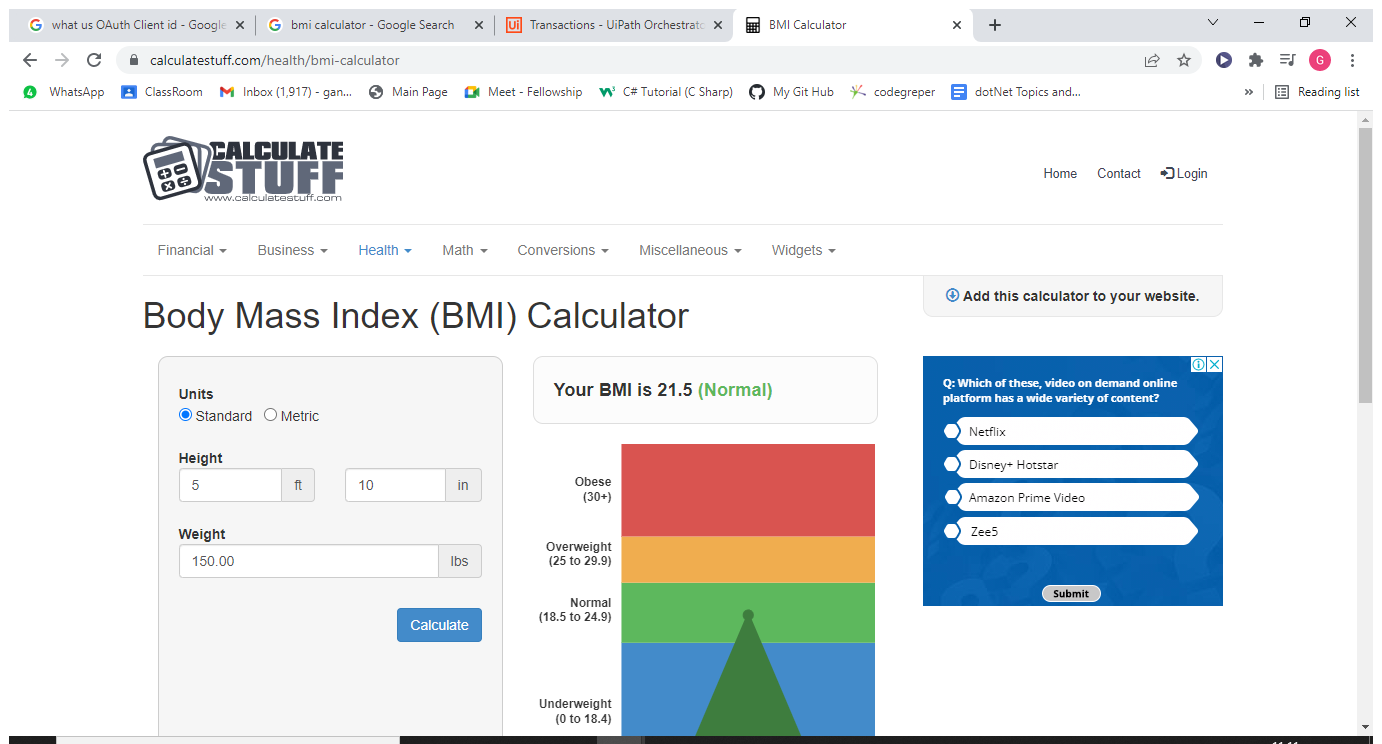
Task: This is demo on queue
Workflow: GetQueueItems

Step 1: Use Browser Chrome: BMI Calculator in window 'BMI Calculator' (chrome.exe)

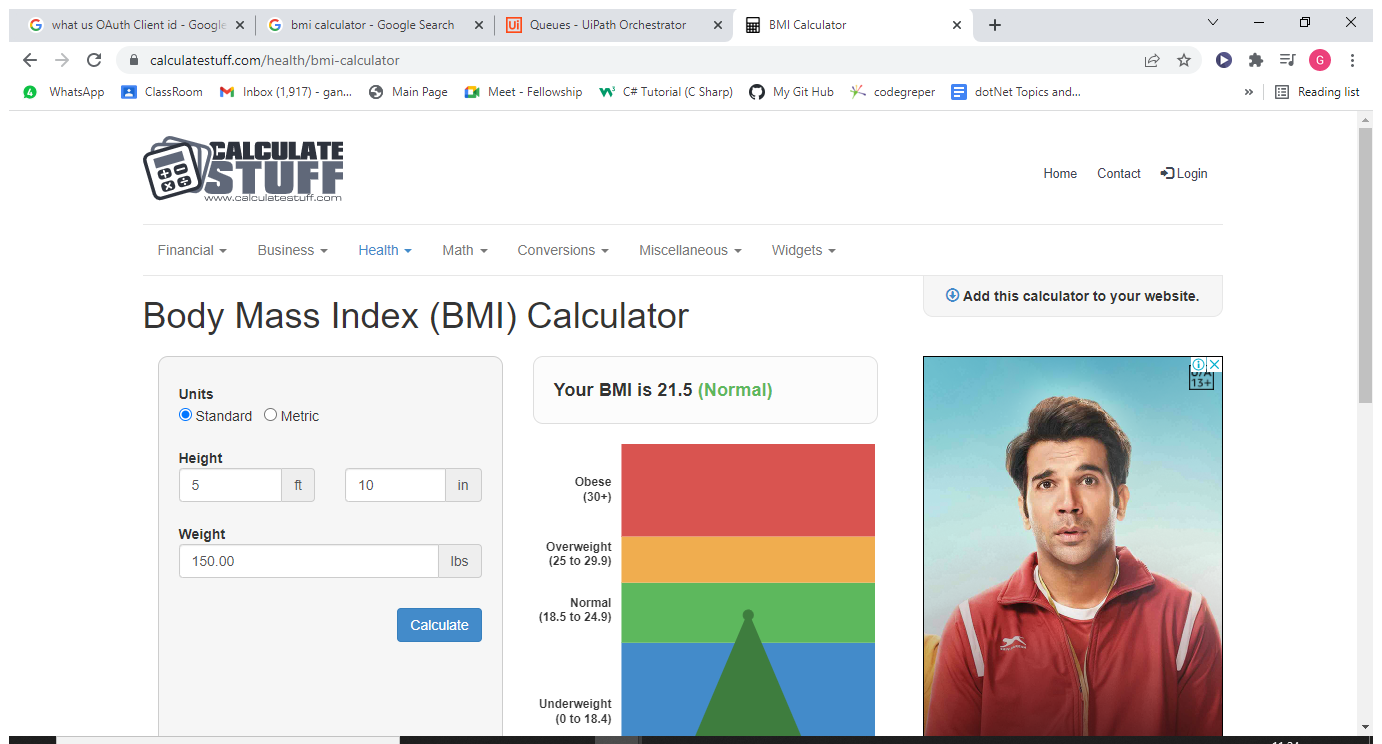
Step 2: Use Browser Chrome: BMI Calculator in window 'BMI Calculator' (chrome.exe)

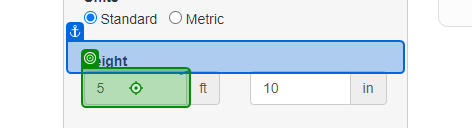
Step 3: type [Height_ft] into 'Height(ft)'

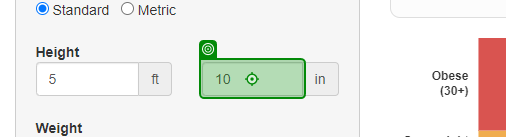
Step 4: type [Height_in] into 'Height(in)'

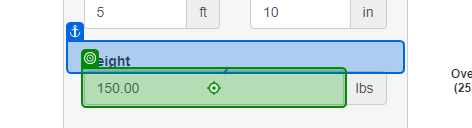
Step 5: type [Weight] into 'Weight'

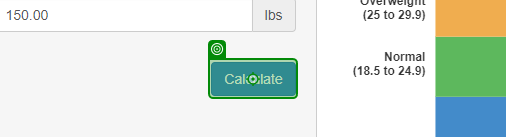
Step 6: click on 'Calculate'